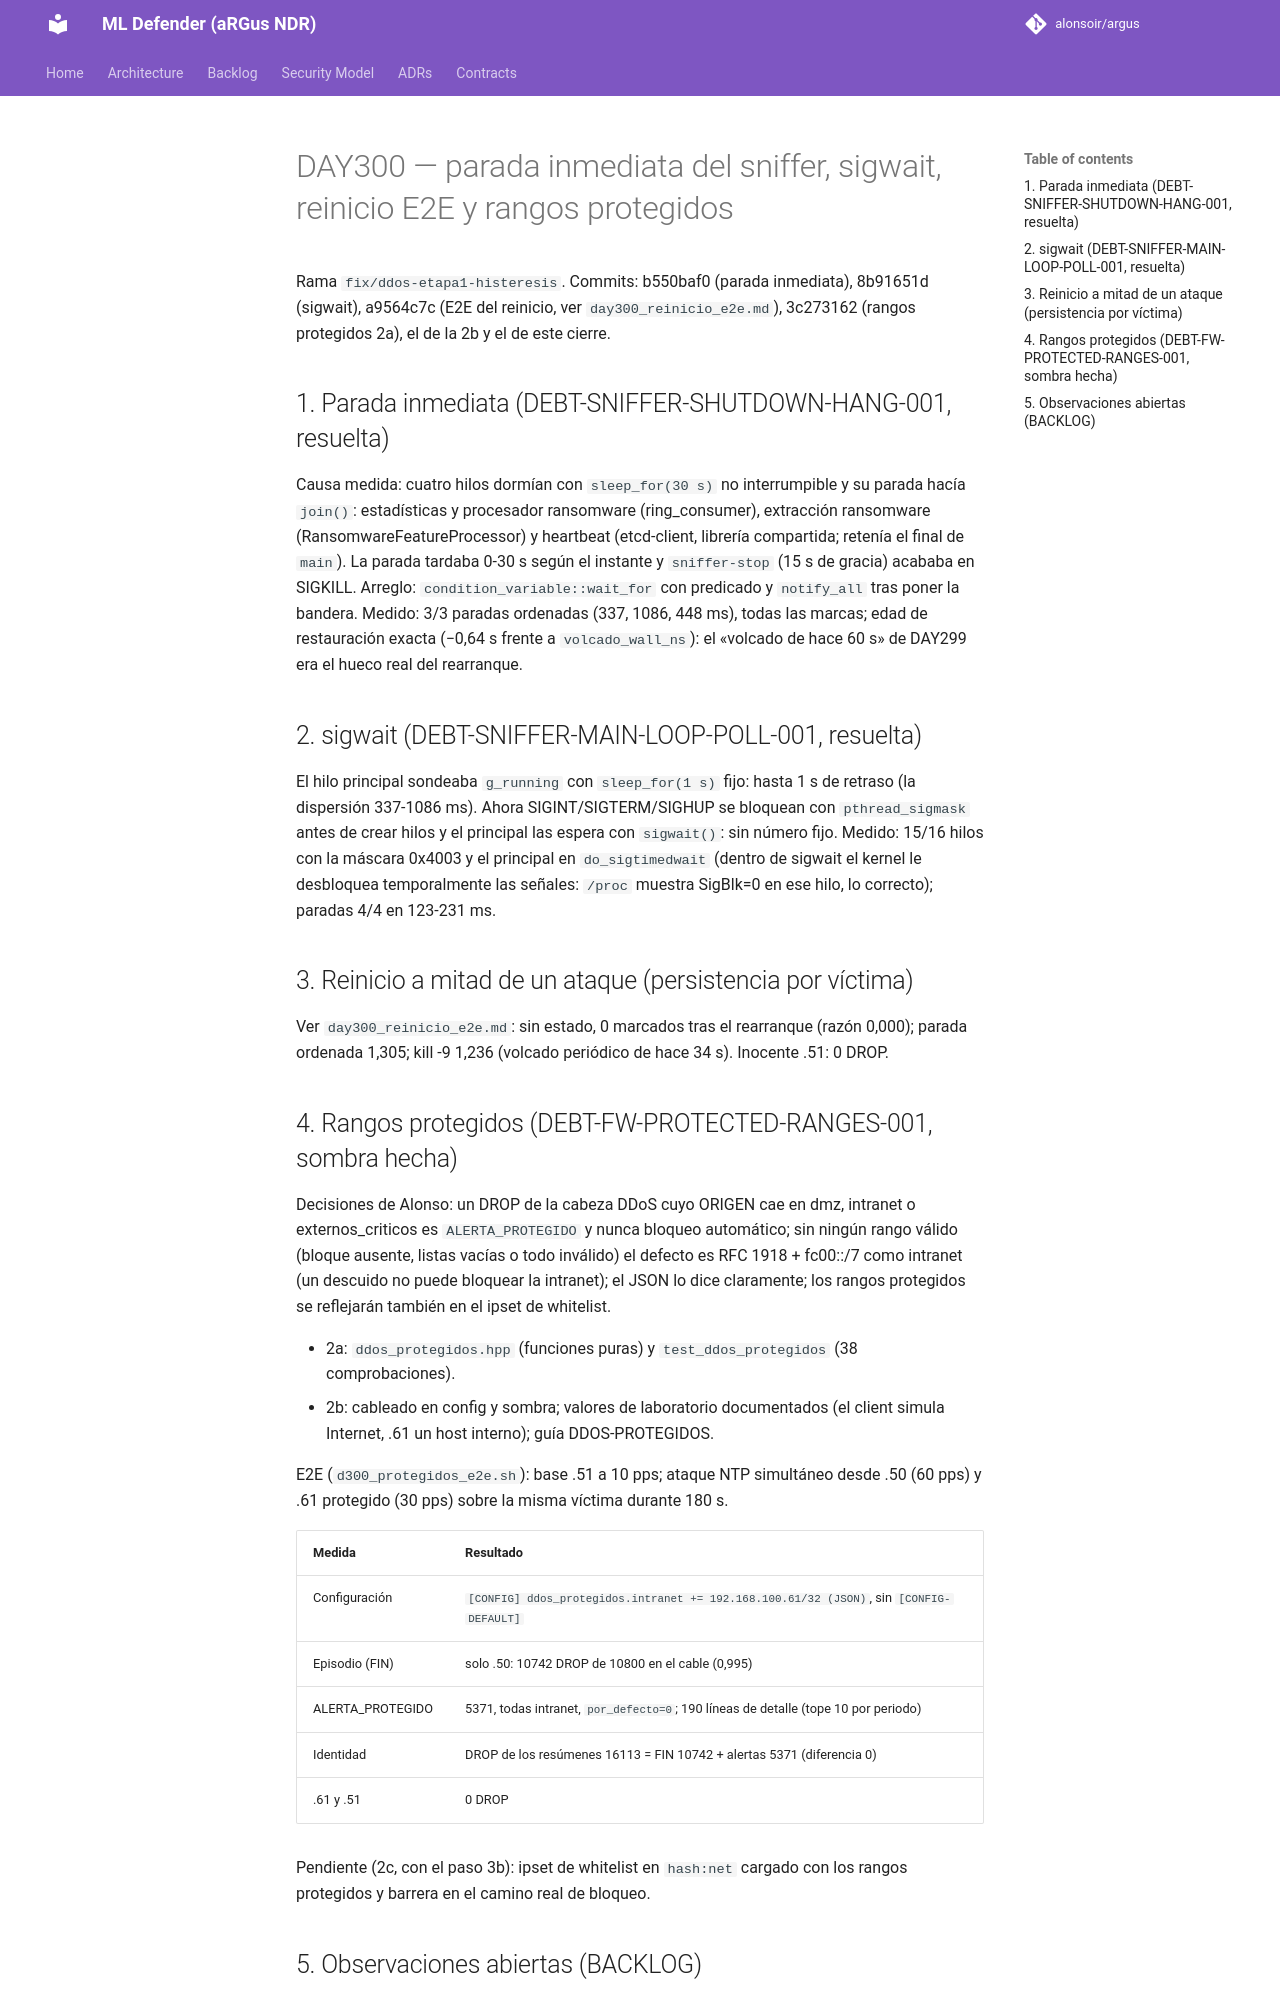

repository: alonsoir/argus · page: ml-heads/day300_parada_y_protegidos/index.html · generator: mkdocs

# DAY300 — parada inmediata del sniffer, sigwait, reinicio E2E y rangos protegidos

Rama `fix/ddos-etapa1-histeresis`. Commits: b550baf0 (parada inmediata), 8b91651d (sigwait), a9564c7c (E2E del
reinicio, ver `day300_reinicio_e2e.md`), 3c273162 (rangos protegidos 2a), el de la 2b y el de este cierre.

## 1. Parada inmediata (DEBT-SNIFFER-SHUTDOWN-HANG-001, resuelta)

Causa medida: cuatro hilos dormían con `sleep_for(30 s)` no interrumpible y su parada hacía `join()`:
estadísticas y procesador ransomware (ring_consumer), extracción ransomware (RansomwareFeatureProcessor) y
heartbeat (etcd-client, librería compartida; retenía el final de `main`). La parada tardaba 0-30 s según el
instante y `sniffer-stop` (15 s de gracia) acababa en SIGKILL. Arreglo: `condition_variable::wait_for` con
predicado y `notify_all` tras poner la bandera. Medido: 3/3 paradas ordenadas (337, 1086, 448 ms), todas las
marcas; edad de restauración exacta (−0,64 s frente a `volcado_wall_ns`): el «volcado de hace 60 s» de DAY299
era el hueco real del rearranque.

## 2. sigwait (DEBT-SNIFFER-MAIN-LOOP-POLL-001, resuelta)

El hilo principal sondeaba `g_running` con `sleep_for(1 s)` fijo: hasta 1 s de retraso (la dispersión
337-1086 ms). Ahora SIGINT/SIGTERM/SIGHUP se bloquean con `pthread_sigmask` antes de crear hilos y el principal
las espera con `sigwait()`: sin número fijo. Medido: 15/16 hilos con la máscara 0x4003 y el principal en
`do_sigtimedwait` (dentro de sigwait el kernel le desbloquea temporalmente las señales: `/proc` muestra
SigBlk=0 en ese hilo, lo correcto); paradas 4/4 en 123-231 ms.

## 3. Reinicio a mitad de un ataque (persistencia por víctima)

Ver `day300_reinicio_e2e.md`: sin estado, 0 marcados tras el rearranque (razón 0,000); parada ordenada 1,305;
kill -9 1,236 (volcado periódico de hace 34 s). Inocente .51: 0 DROP.

## 4. Rangos protegidos (DEBT-FW-PROTECTED-RANGES-001, sombra hecha)

Decisiones de Alonso: un DROP de la cabeza DDoS cuyo ORIGEN cae en dmz, intranet o externos_criticos es
`ALERTA_PROTEGIDO` y nunca bloqueo automático; sin ningún rango válido (bloque ausente, listas vacías o todo
inválido) el defecto es RFC 1918 + fc00::/7 como intranet (un descuido no puede bloquear la intranet); el JSON
lo dice claramente; los rangos protegidos se reflejarán también en el ipset de whitelist.

- 2a: `ddos_protegidos.hpp` (funciones puras) y `test_ddos_protegidos` (38 comprobaciones).
- 2b: cableado en config y sombra; valores de laboratorio documentados (el client simula Internet, .61 un
  host interno); guía DDOS-PROTEGIDOS.

E2E (`d300_protegidos_e2e.sh`): base .51 a 10 pps; ataque NTP simultáneo desde .50 (60 pps) y .61 protegido
(30 pps) sobre la misma víctima durante 180 s.

| Medida | Resultado |
|---|---|
| Configuración | `[CONFIG] ddos_protegidos.intranet += 192.168.100.61/32 (JSON)`, sin `[CONFIG-DEFAULT]` |
| Episodio (FIN) | solo .50: 10742 DROP de 10800 en el cable (0,995) |
| ALERTA_PROTEGIDO | 5371, todas intranet, `por_defecto=0`; 190 líneas de detalle (tope 10 por periodo) |
| Identidad | DROP de los resúmenes 16113 = FIN 10742 + alertas 5371 (diferencia 0) |
| .61 y .51 | 0 DROP |

Pendiente (2c, con el paso 3b): ipset de whitelist en `hash:net` cargado con los rangos protegidos y barrera
en el camino real de bloqueo.
